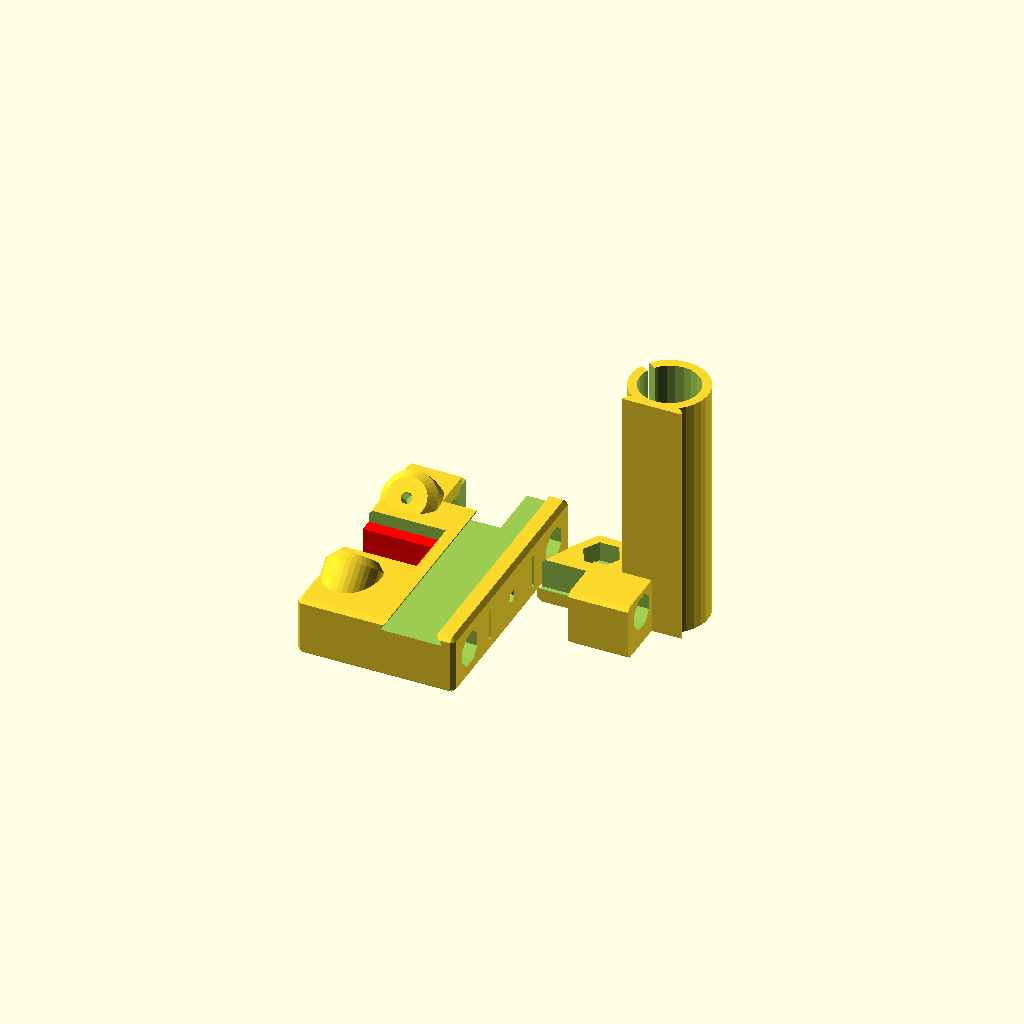
Cell 1 — every parameter at its default value.
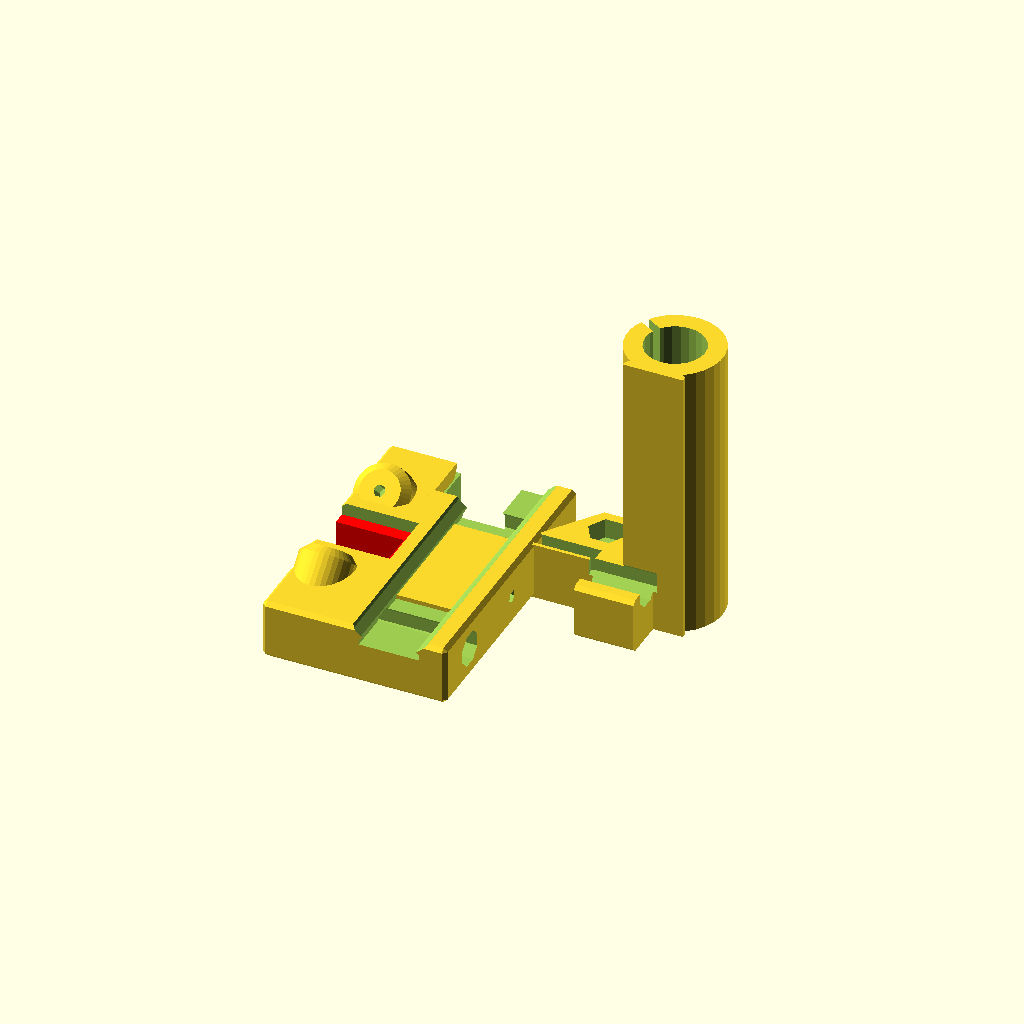
Cell 2 — ew set to 1.12, the other parameters unchanged.
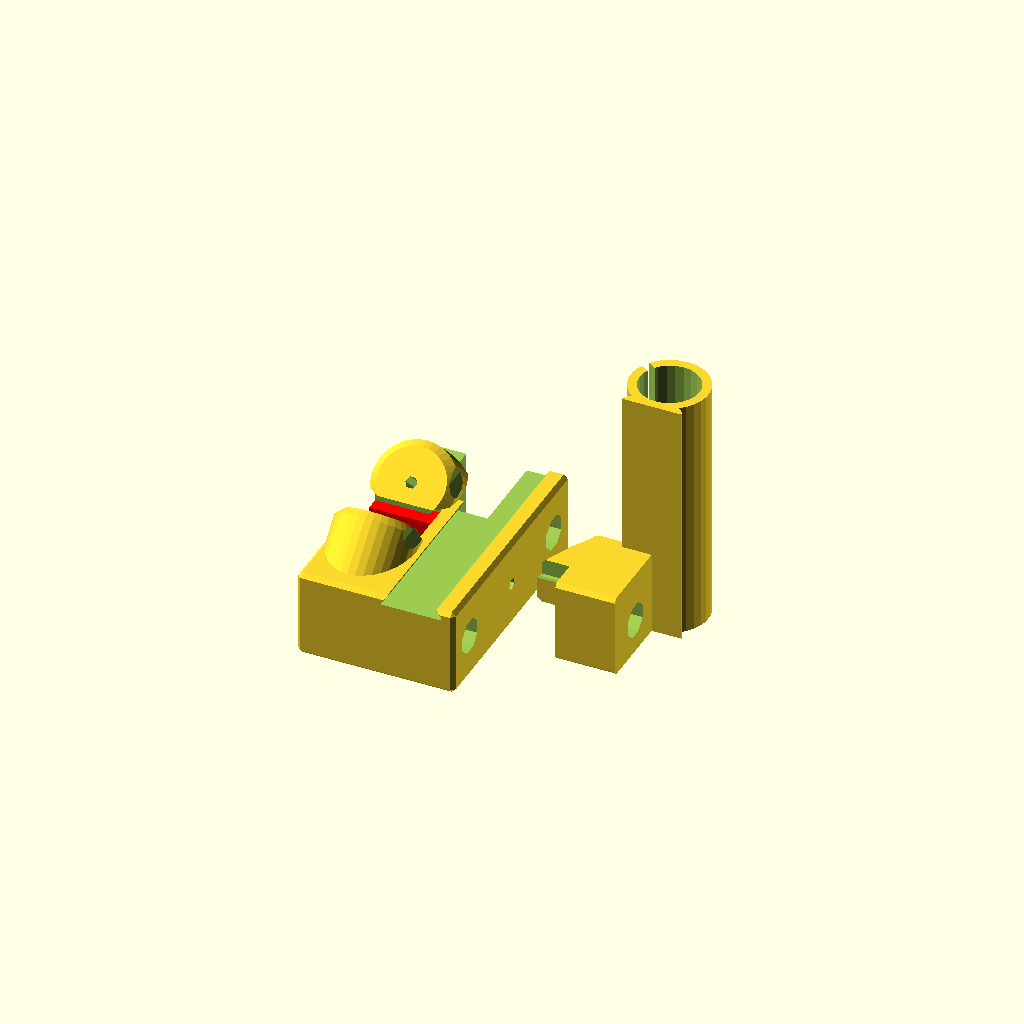
Cell 3 — eh set to 0.5, the other parameters unchanged.
All cells are drawn from one camera (rotation 55°, 0°, 25°, orthographic, colour scheme Cornfield), so only the parameter changes between them.
Source of the model, 2. 3D Printing/Split_X-Ends_for_Prusa_i3_-_fully_parametrized/files/i3xends.scad:
//////////////////////////////////////////////////////////////////////////////////////
///
///  I3XENDS - Split X-Ends for Prusa i3, with Endstop and Belt Tensioner
///
///  This file contains a redesign of the X-ends for the Prusa i3, including
///  motor end, idler end with belt tensioner and endstop.
///
///  The design goal is to make the X-ends stronger by splitting them into two
///  interlocking parts, printing the Z-axis related part vertically and the
///  X-axis relating part rotated 90 degrees to the back.  This way, each part
///  is printed in its optimal position, resulting in improved object strength
///  and reduced printing difficulties, such as warping and cracking. The two
///  part are joined by means of a trapezoidal slide and are locked firmly
///  together once the upped X-rod is inserted.
///
///  The idler bearing is mounted on a configurable fork which also acts as a
///  belt tensioner, being attached to the left X-end by means of an ajuster bolt.
///  Idler forks for the following bearing are predefined:
///     2x623ZZ, 2x604ZZ, 2x624Z, 2x625ZZ, 1x608ZZ
///
///  The motor X-end contains has the option for integrating a Z-endstop adjustment
///  screw.
///
///  Finally, the X-endstop holder is implemented a separate object which slides
///  on boths X-rods and is maintained firmly in its position bt means of two locking
///  screws.
///
///  The rod channels and screw holes are defined to be tight.  Use a drill with
///  the corresponding diameter to obtain perfectly fitting cavities.
///
//////////////////////////////////////////////////////////////////////////////////////
///
///  2014-10-24 Heinz Spiess, Switzerland
///
///  released under Creative Commons - Attribution - Share Alike licence (CC BY-SA)
//////////////////////////////////////////////////////////////////////////////////////

// extrusion specific parameters
ew = 0.56;    // extrusion width
eh = 0.25;    // layer height
epsgap = 0.1; // gap between complementing parts
wall = [6*ew, 8*ew, 14*eh, 4*ew]; // wall thickness x/y/z/lm8uu


// build a cube with chamfered edges
module chamfered_cube(size,d=[1,1,1]){
   hull(){
     translate([d[0],d[1],0])cube(size-2*[d[0],d[1],0]);
     translate([0,d[1],d[2]])cube(size-2*[0,d[1],d[2]]);
     translate([d[0],0,d[2]])cube(size-2*[d[0],0,d[2]]);
   }
}


// build a cylinder with chamfered edges
module chamfered_cylinder(r=0,r1=0,r2=0,h=0,d=1){
   hull(){
      translate([0,0,d])cylinder(r1=(r?r:r1),r2=(r>0?r:r2),h=h-2*d);
      cylinder(r1=(r?r:r1)-d,r2=(r>0?r:r2)-d,h=h);
   }
}


//////////////////////////////////////////////////////////////////////////////////////
///
///  The module i3_xend() contains all parts of the project as sub-modules. 
///  (This is convenient since this way, the parameters can easily be shared.)
///
//////////////////////////////////////////////////////////////////////////////////////
module i3_xend(motorend=true, idlerend=false, idler=false, bearing=[5,17,11], endstop=false, zcarriage=true, support=true, idlerclamps=false){
xdist = 45;   // distance between x-rods
xrod = 8;     // diameter of x-rods
lm8uu = 14.9;   // diameter of linear bearing;


motor_d = 42; // motor side length (Nema 17)
motor_s = 31; // motor mounting screws spacing

madj = 2.5;   // screw hole for adjuster screw (cut thread with M3 tap)
m3 = 3;       // motor screw diameter
m3n = 5.5;    // M3 nut diameter
m3nh = 2.5;   // M3 nut height
m5 = 5;       // threaded z-rod diameter
m5n = 8.2;    // nut size on threaded x-rod (not too tight!)
m5nh = 5;     // nut height on threaded x-rod
zsrod = 8;    // diameter of smooth z-rod
ztrod = 5;    // diameter of threaded z-rod
zdist = motor_d/2-zsrod/2; // center-to-center distance between z-rods

idl = 20;     // idler length
idg = 0.25;   // gap for idler
ids = m3;      // idler tensioning screw diameter
idn = m3n;    // idler nut diameter
idnh = m3nh;   // idler nut height

xgap = 10-wall[0]-(lm8uu-xrod)/2;    // gap between x-motor and wall

esl = 15;     // endstop length (along x-rods)
esd = 9.5;    // endstop switch screw distance

//  don't change the following, they are just to make code more readble
ml1 = motor_d+xgap;                    // upper length of motor end left of origin
ml2 = lm8uu/2+2*wall[0]+zdist+m5n;      // length of motor end right of origin
ml3 = motor_d/2-motor_s/4-m3+xgap;      // lower length of motor end left of origin
mlz = wall[0]+lm8uu/2;                  // x-position of smooth zrod
d1 = 2*wall[2]+xrod;                    // height of main body
d2 = wall[2]+xrod-1;                    // height of motor base
h1 = xdist+2*wall[1]+xrod;              // total height

itl = ml2-idl-2*wall[0];                // idler tail length
idh = d1;     // idler height
ith = d1;                               // idler tail height
idd = d1;   // idler depth
idc = d1-1;
idca = -45;


///////////////////////////////////////////////////////////////////////////////
// local module for the interlocking Z-carriage part for motor and idler end
///////////////////////////////////////////////////////////////////////////////
module zcarriage(hole=true,l=h1,eps=0){
   translate([0,0,-eps])difference(){
      union(){
         // outer cylinder for linear bearing holder
         cylinder(r=lm8uu/2+wall[3]+eps,h=l+2*eps);
	 // locking rail
         hull(){
            translate([-lm8uu/2-wall[3]-eps,-lm8uu/2-eps,0])cube([ew+2*eps,lm8uu+2*eps,l+2*eps]);
            translate([-lm8uu/2-eps,-lm8uu/2+wall[3]-eps,0])cube([ew+2*eps,lm8uu-2*wall[3]+2*eps,l+2*eps]);
         }
	 // upper x-rod lock
         translate([-lm8uu/2-d1-eps,-lm8uu-eps,0-eps])chamfered_cube([d1+2*eps,lm8uu+2*eps,d1-1+2*eps],[1,0,1]);
	 // nut holder for threaded z-rod
	 hull(){
	   translate([0,-zdist,0])rotate(30)chamfered_cylinder(r=lm8uu/2+1,h=h1/2-motor_d/2,$fn=6);
	   translate([-lm8uu/2-wall[3],-ml2+mlz-eps+0.01,0])chamfered_cube([wall[3],ml2-mlz+2*eps,h1/2-motor_d/2],[0,1,1]);
	 }
      }
      // lock for nut holder
      hull(){
         translate([-lm8uu/2-wall[2]-0.1,-ml2+mlz,wall[2]+0.5+eps])cube([1,ml2-mlz-lm8uu,h1/2-motor_d/2],[0,1,1]);
         translate([-lm8uu/2-1,-ml2+mlz-1,wall[2]-1+eps])cube([1.01,ml2-mlz-lm8uu+1,h1/2-motor_d/2],[0,1,1]);
      }
      // cavities
      if(hole){
         // cavity for linear bearings
         translate([0,0,-1])cylinder(r=lm8uu/2,h=l+2);
	 // longitudinal cutout to allow flexing
         rotate(210)translate([-1,0,-1])cube([2,lm8uu/2+wall[3]+0.1,l+2]);
	 // x-rod hole throu x-rod lock
         translate([-lm8uu/2-d1/2,1,wall[1]+xrod/2])rotate([90,0,0])rotate(22.5)cylinder(r=xrod/2/cos(22.5),h=lm8uu+2,$fn=8);
	 // hole for threaded z-rod
	 //%color("grey")translate([0,-zdist,-1])cylinder(r=m5/2,h=h1+2,$fn=12);
	 translate([0,-zdist,-1])cylinder(r=m5/2,h=h1/2-motor_d/2+2,$fn=12);
	 // nut cavity for threaded z-rod
	 translate([0,-zdist,h1/2-motor_d/2-m5nh])rotate(30)cylinder(r=m5n/2/cos(30),h=m5nh+1,$fn=6);
      }
   }
}


///////////////////////////////////////////////////////////////////////////////
// local module to build the base of the motor end
///////////////////////////////////////////////////////////////////////////////
module motorend(){
difference(){
union(){
difference(){
   union(){
      // main body upper part
      hull(){
         translate([-ml1,-1,0])
            chamfered_cube([ml1+ml2,h1/2+1,d2]);
         translate([-ml3,-1,0])
            chamfered_cube([ml3+ml2,h1/2+1,d1]);
      }
      // main body lower part
      translate([-ml3,-h1/2,0])
         chamfered_cube([ml3+ml2,h1/2+2,d1]);
      // z-adjuster screw base
      if(endstop)
         hull()for(xz=[[0,d1/2,6],[0,d1+lm8uu/2,36],[10,d1-5,6]])
            translate([-motor_d/2-xgap+motor_s/2+xz[0],-h1/2,xz[1]])rotate([-90,0,0])
               chamfered_cylinder(r=motor_s/2-motor_s/4-m3,h=h1/2-motor_d/2,$fn=xz[2]);

   }

   for(sy=[-1,1])scale([1,sy,1]){
      // x-rod holes
      translate([0,xdist/2,d1/2])rotate([0,90,0])rotate(22.5)cylinder(r=xrod/2/cos(22.5),h=ml2+1,$fn=8);
      // holes for motor screws
      for(fx=[-1,1])translate([-xgap-motor_d/2+fx*motor_s/2,motor_s/2,-1]){
         // main screw holes
         cylinder(r=m3/2,h=d2+1,$fn=6);
         // cavities for screw heads
	 translate([0,0,7]) cylinder(r=m3,h=d1+2,$fn=12);
      }
   }
   
   // main belt channel 
   translate([-motor_d-xgap-1,-motor_d/4,wall[2]])
      cube([motor_d+xgap+ml2+2,motor_d/2,xrod]);
   hull(){
      translate([-xgap-wall[0],-motor_d/4,wall[2]])
         cube([xgap+ml2+2,motor_d/2,xrod]);
      translate([0,-motor_s/2+2,wall[2]])
         cube([ml2+2,motor_s-4,xrod]);
   }
   // upper motor cavity
   translate([-motor_d-xgap-1,-motor_d/2,d2])
      cube([motor_d+xgap,motor_d,wall[2]+2]);
   //main cutout for motor
   translate([-motor_d-xgap-1,-motor_d/4,-1])
      cube([motor_d,motor_d/2,wall[2]+xrod+2]);
   // octogonal cutout centered on motor axis
   translate([-xgap-motor_d/2,0,0])hull()for(a=[0,90])rotate(a)
      cube([motor_d/2,motor_s-2,motor_d],true);

    // Z-adjuster screw hole
    if(endstop)
       translate([-motor_d/2-xgap+motor_s/2,-h1/2,d1+lm8uu/2])rotate([-90,0,0])
          translate([0,0,-1])cylinder(r=madj/2,h=h1/2+wall[1]-motor_d/2+2,$fn=6);
}
 
    // belt separating wall 
    translate([0,-wall[1]/2,0])chamfered_cube([ml2,wall[1],d1]);
}
   // cutout for linear bearings holder
    translate([wall[0]+lm8uu/2,h1/2,d1+lm8uu/2])rotate([90,0,0])
       rotate(90){
          zcarriage(hole=false,eps=epsgap);
          if(!support)%color("cyan")zcarriage(hole=true);
       }

}

    if(zcarriage)translate([-motor_d+xgap,0,0])rotate(90)
       zcarriage(hole=true);
}

///////////////////////////////////////////////////////////////////////////////
// local module to build the idler fork for the specified bearing parameters
//    bearing[0]   inner diameter (axis)
//    bearing[1]   outer diameter (incl. belt)
//    bearing[2]   width of bearing (incl. washers)
///////////////////////////////////////////////////////////////////////////////
module idler(){
   assign(idD = bearing[2]+2*wall[2])
   assign(idE = bearing[1]/2)
   difference(){
      union(){
         // main body
	 hull(){
            translate([0,-idd/2,0])chamfered_cube([idl,idd,idh]);
            translate([-idE-2,-idD/2,0])chamfered_cube([idl/2+idE,idD,idh]);
	    // front end
            translate([-idE+1,-idD/2,idh/2])rotate([-90,0,0])rotate(0)chamfered_cylinder(r=idh/2,h=idD);
	 }
	 // tail
         translate([0,-idd/2+wall[2]+epsgap,0])chamfered_cube([ml2-2*wall[0],idd-2*wall[2]-2*epsgap,idh]);
      }
      // hole tensioning screw
      translate([-1,0,d1/2])rotate([0,90,0])rotate(30)cylinder(r=ids/2,h=ml2+2,$fn=6);
      // axis hole
      translate([-idE+bearing[0]/2,-idD/2-1,d1/2])rotate([-90,0,0])cylinder(r=bearing[0]/2,h=idD+2);
      hull(){
         // bearing cavity 
         translate([-idE+2,-bearing[2]/2,d1/2])rotate([-90,0,0])cylinder(r=max(bearing[1],idh/cos(30)+2)/2,h=bearing[2]);
         // main cavity
         translate([-idd-1,-idd/2+wall[1],-1])chamfered_cube([idd+idl-wall[0]+1,idd-2*wall[1],idh+2]);
      }
      // tensioning nut cage
      hull()for(y=[0,xrod])translate([(idl+ml2-3*wall[1])/2,y,d1/2])rotate([0,90,0])
         rotate(30)cylinder(r=idn/2/cos(30)+(y?0.4:0),h=idnh,$fn=6);
   }
     
}

///////////////////////////////////////////////////////////////////////////////
// local module to build the idler X-end
///////////////////////////////////////////////////////////////////////////////
module idlerend(){
   difference(){
      union(){
         // main body
         translate([0,-h1/2,0]) chamfered_cube([ml2,h1,d1]);
	 // idler clamp screws
	 if(idlerclamps)for(sy=[-1,1])scale([1,sy,1]){
	     translate([ml2-idc/2,-xdist/2,d1/2])rotate([idca,0,0])chamfered_cylinder(r=idc/2,h=d1/2+m3nh+wall[2],d=2,$fn=36);
	 }
      }
   
      for(sy=[-1,1])scale([1,sy,1]){
         // x-rod holes
         translate([-1,xdist/2,d1/2])rotate([0,90,0])rotate(22.5)cylinder(r=xrod/2/cos(22.5),h=ml2+2,$fn=8);
      }
      
      // idler clamp screw
      if(idlerclamps)for(sy=[-1,1])scale([1,sy,1])
         translate([ml2-idc/2,-xdist/2,d1/2])rotate([idca,0,0]){
           // idler clamp screw head cavity (if needed)
	   cylinder(r=m3/2,h=d1/2+m3nh+wall[2]+3,$fn=6);
           // idler clamp screw holes
	   translate([0,0,d1/2+m3nh+wall[2]+0.01])cylinder(r=m3,h=d1/2+m3nh+wall[2]+3,$fn=12);
           // idler clamp screw nut traps
	   hull()for(x=[0,idc/2+.1])translate([x,0,xrod/2+wall[2]-1-epsgap/2])
	      cylinder(r=m3n/2+(x?0.35:epsgap),h=m3nh+epsgap,$fn=6);
      }
      // main belt channel 
      translate([-1,-motor_s/2+(idlerclamps?3.5:2),wall[2]-eh])
         cube([ml2+2,motor_s-(idlerclamps?7:4),xrod+eh]);
   
      // idler cut-out
      translate([ml2-idl-idg,-idh/2-idg,-0.01])chamfered_cube([idl+10,idh+2*idg,d1+0.02],[1,0,1]);
   
 
      // cutout for linear bearings holder
      translate([wall[0]+lm8uu/2,h1/2,d1+lm8uu/2])rotate([90,0,0])
         rotate(90){
            zcarriage(hole=false,eps=epsgap);
            if(!support)%color("cyan")zcarriage(hole=true);
         }
   }
   // idler support structure (cut away after printing!)
   if(support)color("red")difference(){
      union(){
         translate([ml2-idl-2,-idh/2-2,d1-wall[2]])cube([idl+2,idh+4,eh]);
         translate([ml2-idl+1,-idh/2+1,0])cube([idl-1,idh-2,d1-wall[2]]);
      }
      translate([ml2-idl+1+2,-idh/2+1+2,-1])cube([idl-1,idh-2-4,d1-wall[2]+2]);
   }else{  // draw idler
      %color("green")translate([ml2+5,idd/2,idh/2])rotate([90,0,0])rotate(180)idler();
   }

   // tail cage for idler fork
   difference(){
      translate([0,-ith/2-wall[1]+(idlerclamps?1:0),wall[2]-eh-0.01])cube([ml2-idl,ith+2*wall[1]-(idlerclamps?2:0),xrod+eh+0.02]);
      translate([2*wall[0],-ith/2-idg,wall[2]])cube([ml2-idl-2*wall[0]+1,ith+2*idg,xrod]);
      translate([-1,0,d1/2])rotate([0,90,0])cylinder(r=ids/2,h=2*wall[0]+2);
   }

    
   // build separate interlocking z-carriage part
   if(zcarriage)translate([-2*lm8uu,h1/3,0]) rotate(90)zcarriage(hole=true);
}

///////////////////////////////////////////////////////////////////////////////
// local module to build the X-endstop
///////////////////////////////////////////////////////////////////////////////
module endstop(){
   difference(){
      union(){
         // main body upper part
         translate([0,-h1/2,0]) chamfered_cube([esl,h1,d1+m3nh+wall[2]]);
      }

      for(sy=[-1,1])scale([1,sy,1]){
         // x-rod holes
         translate([-1,xdist/2,d1/2])rotate([0,90,0])
            rotate(22.5)cylinder(r=xrod/2/cos(22.5),h=esl+2,$fn=8);
         // x-rod nut cavities
         hull()for(x=[0,esl/2])translate([x,xdist/2,d1-1])
            rotate(30)cylinder(r=m3n/2/cos(30)+(x?0.2:0),h=m3nh,$fn=6);
         // x-rod clamping screw holes - lower part
         translate([esl/2,xdist/2,d1-wall[2]])cylinder(r=m3/2,h=wall[2],$fn=6);
         // x-rod clamping screw holes - upper part
         translate([esl/2,xdist/2,d1+m3nh-1+eh])cylinder(r=m3/2,h=wall[2]+2,$fn=6);
         // end switch screw slots
         for(i=[0:1])translate([esl/2-m3/2,i*esd+esd/8,d1+m3nh])
            cube([m3,0.75*esd,wall[2]+1]);
         translate([esl/2,-xdist/2+xrod/2+wall[1]+0.5,0])cylinder(r1=0,r2=m3+1,h=d1+m3nh-0.01);
      }
         
      // belt channel 
      translate([-1,-xdist/2+xrod/2+wall[1],-1])
         cube([ml2+2,xdist-xrod-2*wall[1],xrod+2*wall[2]+m3nh+1]);
      translate([esl/2-m3/2,-motor_s/2,d1+m3nh-eh])
         cube([m3,motor_s,3*eh]);
   }
   // bridging support  
   if(support)color("red")hull(){
      translate([2,-2,0])cube([esl-4,4,1]);
      translate([-1,-ew/2,d1+m3nh-1])cube([esl+2,ew,1]);
   }

}
   
//  now build the desired part(s)

if(motorend)motorend();

if(endstop && !motorend)endstop();

if(idlerend)
   scale([-1,1,1])idlerend();
if(idler)
   translate([35,20,0])rotate(180)idler();

if(zcarriage && !motorend && !idlerend && !endstop &&!idler)zcarriage();

}

//////////////////////////////////////////////////////////////////////////////
///  Modules for automatic building of specific STL file via Makefile
//////////////////////////////////////////////////////////////////////////////

module motorxend(){ // AUTO_MAKE_STL
   i3_xend(motorend=true,idlerend=false,idler=false);
}

module motorxend_zendstop(){ // AUTO_MAKE_STL
   i3_xend(motorend=true,idlerend=false,idler=false,endstop=true);
}

module idlerxend(){ // AUTO_MAKE_STL
   i3_xend(motorend=false,idlerend=true,idler=false);
}

module idlerxend_xrodclamps(){ // AUTO_MAKE_STL
   i3_xend(motorend=false,idlerend=true,idler=false,idlerclamps=true);
}

module xendstop(){ // AUTO_MAKE_STL
   i3_xend(motorend=false,idlerend=false,idler=false,endstop=true);
}

module idler2x625(){ // AUTO_MAKE_STL
   i3_xend(motorend=false,idlerend=false,idler=true,bearing=[5,17,11]);
}

module idler2x624(){ // AUTO_MAKE_STL
   i3_xend(motorend=false,idlerend=false,idler=true,bearing=[4,14,11]);
}

module idler2x623(){ // AUTO_MAKE_STL
   i3_xend(motorend=false,idlerend=false,idler=true,bearing=[3,11,9]);
}

module idler2x604(){ // AUTO_MAKE_STL
   i3_xend(motorend=false,idlerend=false,idler=true,bearing=[4,13,9]);
}

module idler608(){ // AUTO_MAKE_STL
   i3_xend(motorend=false,idlerend=false,idler=true,bearing=[8,18,8]);
}

//////////////////////////////////////////////////////////////////////////////
///  Uncomment as needed for manual printing
//////////////////////////////////////////////////////////////////////////////

//i3_xend(motorend=false,idlerend=true,idler=false,support=true,zcarriage=false,idlerclamps=true);
//scale([-1,1,1])i3_xend(motorend=false,idlerend=false,idler=false,support=false,zcarriage=true,idlerclamps=false);
//idlerxend();
//motorxend();
//motorxend_zendstop();
idlerxend_xrodclamps();
//xendstop();
//idler2x625();
//idler2x623();
//idler2x604();
//idler608();
//
/// show all in print position:
//motorxend_zendstop();
//translate([55,0,0])xendstop();
//translate([120,0,0])idlerxend();
//translate([110,-45,0])rotate(180)idler2x604();
//
/// show all in working position:
//rotate(180)translate([30,90,0])
//{translate([-50,0,0])i3_xend(motorend=true,idlerend=false,idler=false,support=false,zcarriage=false);
//translate([85,0,0])i3_xend(motorend=false,idlerend=true,idler=false,support=false,zcarriage=false);
//i3_xend(motorend=false,idlerend=false,endstop=true,support=false,zcarriage=false);}
//translate([-50,0,0])i3_xend(motorend=true,idlerend=false,idler=false,support=false,zcarriage=false);
//translate([85,0,0])i3_xend(motorend=false,idlerend=true,idler=false,support=false,zcarriage=false);
//i3_xend(motorend=false,idlerend=false,endstop=true,support=false,zcarriage=false);
Customizer parameters (derived from the source; name, type, default, range or options):
ew: number, default 0.56
eh: number, default 0.25
epsgap: number, default 0.1
